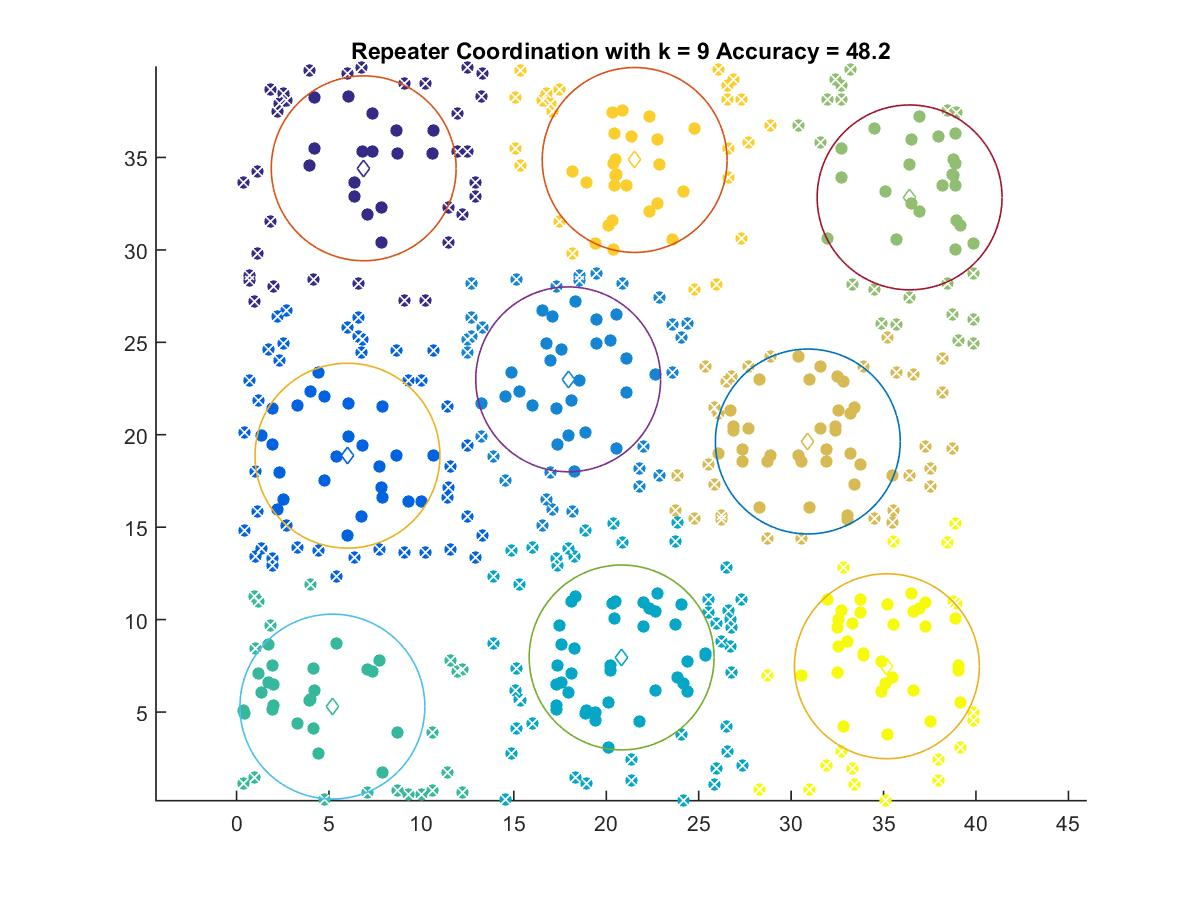

The data file committed next to this chart (first rows):
6.8778, 34.413
6.001, 18.87
17.94, 23
20.83, 7.952
5.185, 5.295
36.41, 32.84
30.9, 19.63
21.54, 34.86
35.18, 7.477
